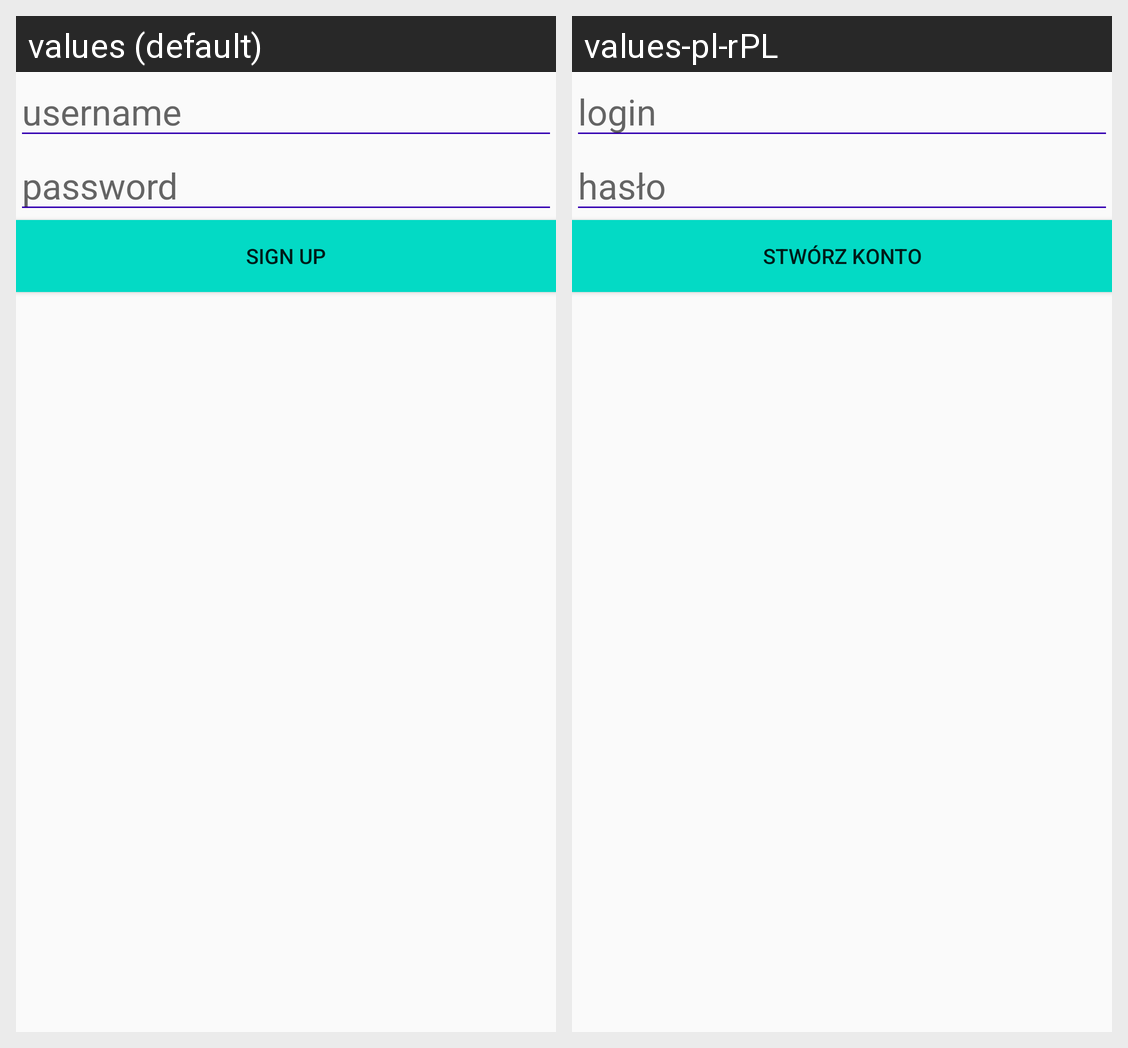

Translations of the strings shown on this Android screen, per locale in the grid:
Android screen res/layout/dialog_signup.xml rendered under 2 locales, left to right: values (default), values-pl-rPL. Device: Nexus 5 (rendered at 1080×1920; each locale shown at half size, 540×960, under a caption strip naming it); theme NoActionBarAppTheme.
Strings drawn on this screen, with the default value and each locale's value (text and hints the layout hard-codes, and strings that could not be matched under every locale, appear in the picture but are not listed):

string_prompt_email
  values: username
  values-pl-rPL: login

string_prompt_password
  values: password
  values-pl-rPL: hasło

string_prompt_signup
  values: sign up
  values-pl-rPL: stwórz konto
